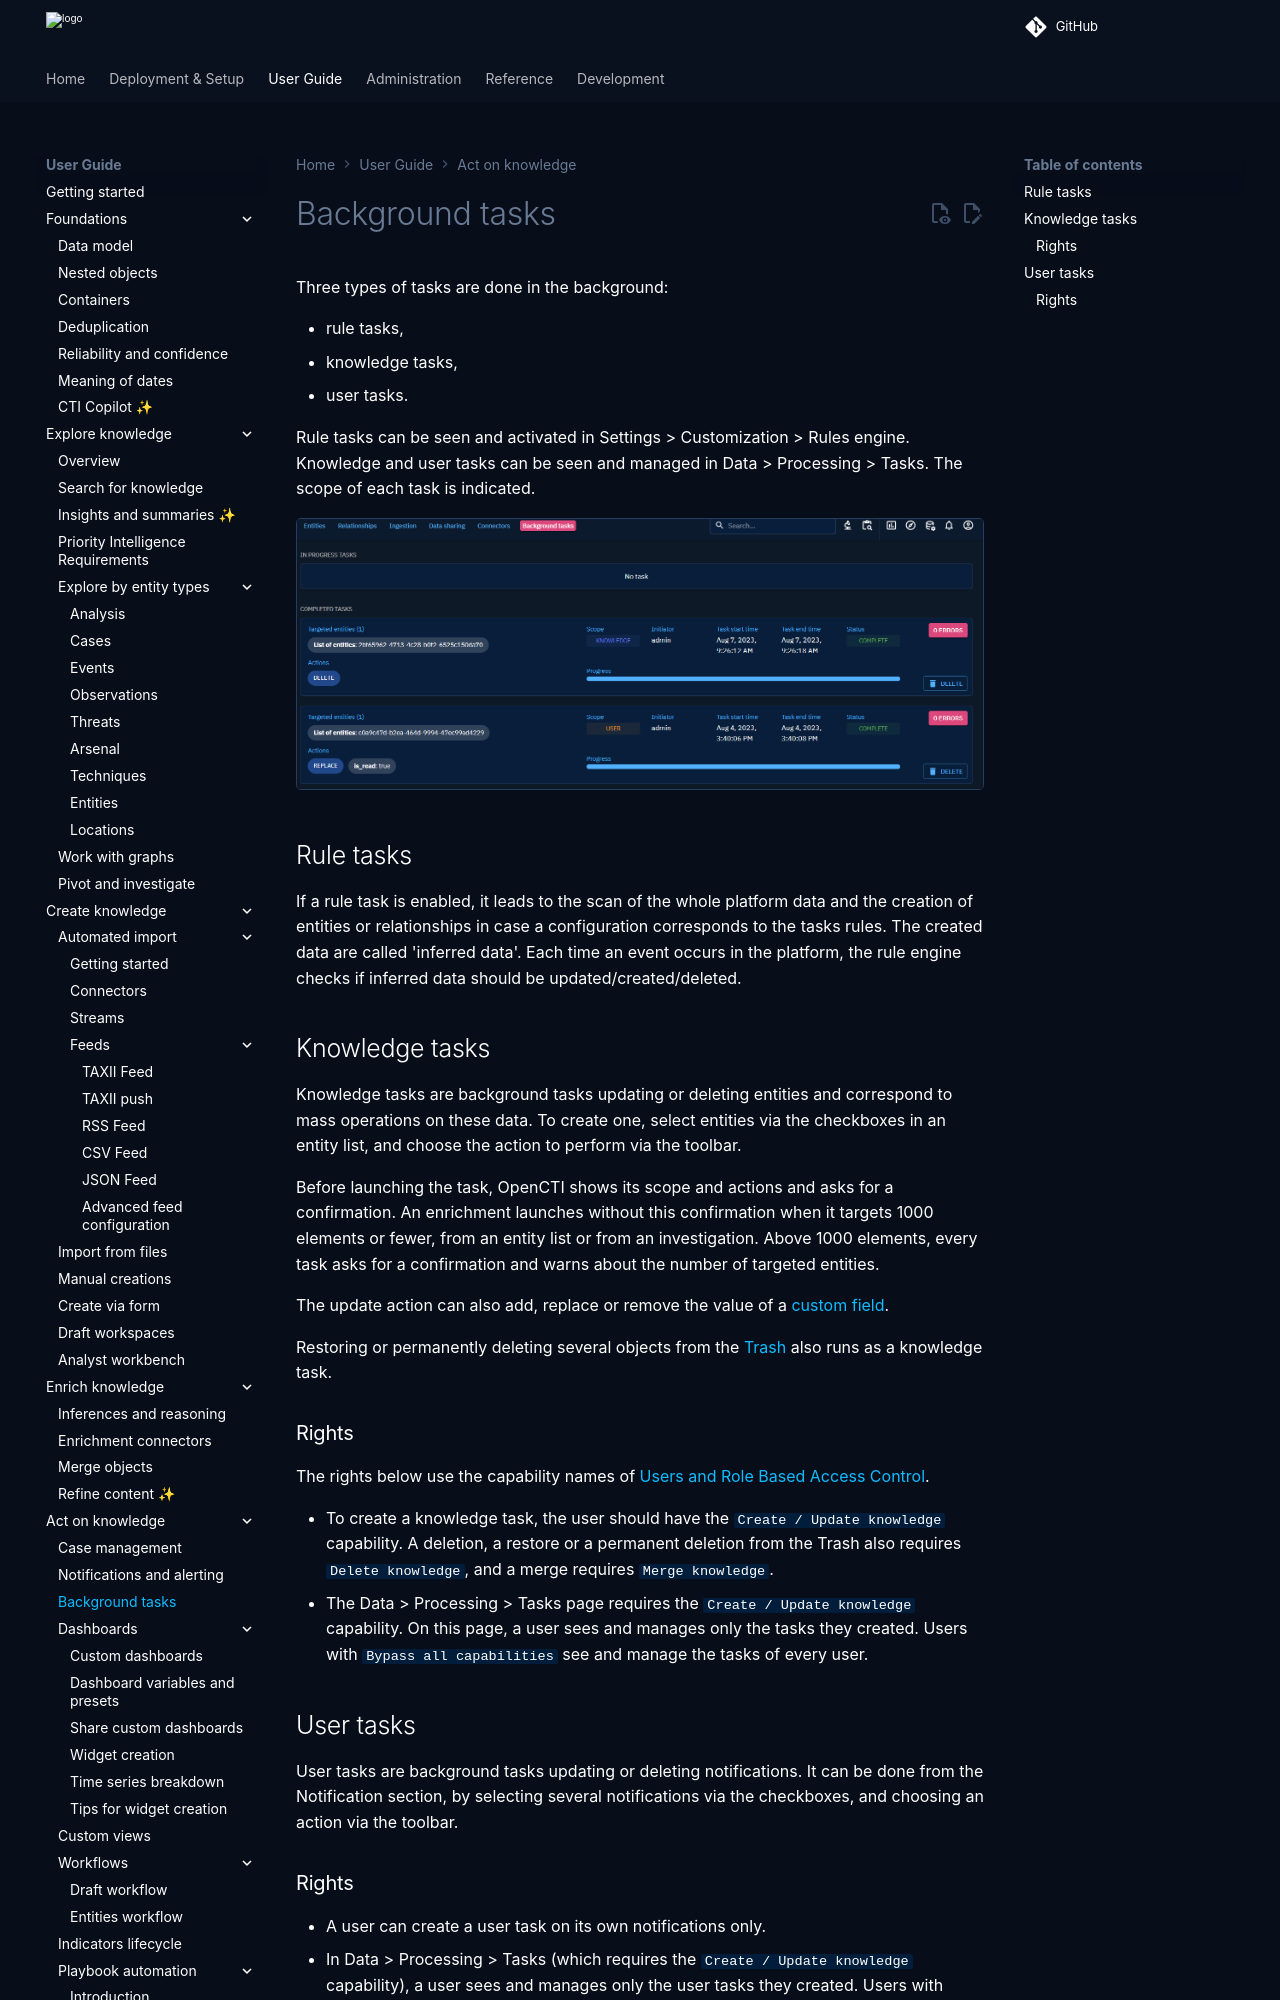

repository: OpenCTI-Platform/opencti · page: 7.261124.0/usage/background-tasks/index.html · generator: mkdocs

# Background tasks

Three types of tasks are done in the background:

- rule tasks,
- knowledge tasks,
- user tasks.

Rule tasks can be seen and activated in Settings > Customization > Rules engine.
Knowledge and user tasks can be seen and managed in Data > Background Tasks. The scope of each task is indicated.

![Background_tasks](assets/background-tasks.png)

## Rule tasks

If a rule task is enabled, it leads to the scan of the whole platform data and the creation of entities or relationships in case a configuration corresponds to the tasks rules. The created data are called 'inferred data'. Each time an event occurs in the platform, the rule engine checks if inferred data should be updated/created/deleted.

## Knowledge tasks

Knowledge tasks are background tasks updating or deleting entities and correspond to mass operations on these data. To create one, select entities via the checkboxes in an entity list, and choose the action to perform via the toolbar.

The update action can also add, replace or remove the value of a [custom field](../administration/custom-fields.md).

### Rights

- To create a knowledge task, the user should have the capability to Update Knowledge (or the capability to delete knowledge if the task action is a deletion).
- To see a knowledge task in the Background task section, the user should be the creator of the task, or have the KNOWLEDGE capability.
- To delete a knowledge task from the Background task section, the user should be the creator of the task, or have the KNOWLEDGE_UPDATE capability.
